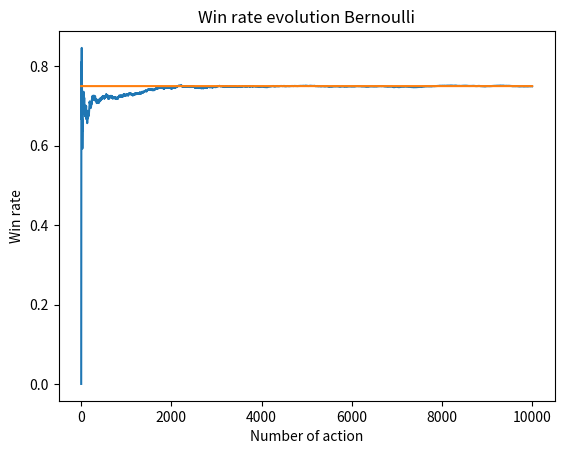

Recreate this plot in Python.
import matplotlib.pyplot as plt
import numpy as np
from typing import Callable
from typing import List
from typing import Optional

from scipy.stats import beta

NUM_TRIALS = 10000
EPSILON = 0.15
Bernoulli_p = [0.2, 0.5, 0.75]
Gaussian_params = [(5,2), (6,2), (1,5)]

class Epsilon:
    def __init__(self, epsilon: float):
        self.__epsilon = epsilon

    @property
    def epsilon(self):
        return self.__epsilon
    
    def __call__(self) -> float:
        """ The epsilon value is given by the derived class """
        raise NotImplementedError("epsilon() has to be implemented in the derived class")
        
class CstEpsilon(Epsilon):
    def __init__(self, epsilon: float):
        super().__init__(epsilon)

    def __call__(self) -> float:
        return self.epsilon
        
class ExpDecayEpsilon(Epsilon):
    """ Exponentialy decaying epsilon value """
    def __init__(self, epsilon: float):
        super().__init__(epsilon)
        self.__count = 0
        self.__alpha = 0.99

    def __call__(self) -> float:
        epsilon = self.epsilon * self.__alpha**self.__count
        self.__count += 1
        return epsilon
       
class LinDecayEpsilon(Epsilon):
    """ Linearly decaying epsilon value """
    def __init__(self, epsilon: float):
        super().__init__(epsilon)
        self.__count = 0
        self.__k = 0.0007

    def __call__(self) -> float:
        epsilon = max(self.epsilon - self.__k*self.__count, 0)
        print(epsilon)
        self.__count += 1
        return epsilon

           
class Distribution:
    pass


class Bandit:
    def __init__(self, R: Distribution):
        """ R is the distribution for the reward (Bernoulli or Gaussian) """
        self.R = R
        self.__N: int = 0 # Number of time this bandit was selected
        self.__e: float = 0 # Estimate of E
        # Define the type of a bandit as the distribution used for the reward
        self.bandit_type = R.__class__.__name__

    @property
    def N(self) -> int:
        return self.__N
    
    @property
    def e(self) -> float:
        return self.__e

    def expected_reward(self) -> float:
        return self.R.E
        
            
    def action(self) -> float:
        """ Take an action (pull the bandit's arm) and get a reward """
        # Since action is performed on the selected bandit increase by 1
        # the number of time the bandit was selected
        self.__N += 1
        reward = self.R()
        self.__e = ((self.__N - 1) * self.__e + reward) /  self.__N 
        return reward


class Bernoulli(Distribution):
    def __init__(self, p):
        """
        p: Bernoulli parameter
        """
        self.p = p
        self.E = p

    def __call__(self) -> float:
        """ Returns 1 with probaility p (therefore 0 with probability 1-p) """
        return np.random.random() < self.p
        
class Gaussian(Distribution):
    def __init__(self, mean: float = 0., stdev: float = 1.):
        """
        mean: The mean of the Gaussian distribution
        stdev: The standard deviation of the Gaussian distribution
        """
        self.mean = mean
        self.stdev = stdev
        self.E = mean
        
    def __call__(self) -> float:
        return np.random.normal(self.mean, self.stdev)

class Beta(Distribution):
    """
    See https://www.statlect.com/probability-distributions/beta-distribution
    """
    def __init__(self, alpha: float = 1., beta: float = 1.):
        self.__alpha = alpha
        self.__beta = beta
        self.__E: float = alpha / (alpha + beta)

    @property
    def alpha(self) -> float:
        return self.__alpha
    
    @alpha.setter
    def alpha(self, alpha: int) -> None:
        self.__alpha = alpha
    
    @property
    def beta(self) -> float:
        return self.__beta
    
    @beta.setter
    def beta(self, beta: int) -> None:
        self.__beta = beta

    @property
    def E(self) -> float:
        return self.__alpha / (self.__alpha + self.__beta)
        
    def __call__(self) -> float:
        return np.random.beta(self.alpha, self.beta)


class BanditAlgorithm:
    """ Interface for all algorithms that are used for the bandit selection. """
    
    def __init__(self, bandits: List[Bandit], epsilon: Epsilon = None):
        self.epsilon = epsilon
        self.bandits = np.array(bandits)
        self.bandits_count = len(bandits)
        self.bandits_indices = np.array(range(self.bandits_count))
        self.bandits_N: List[int] = np.zeros(self.bandits_count)
        self.chosen = None # Keep track of the last chosen bandit

    def explore(self) -> Optional[int]:
        if self.epsilon != None:
            if np.random.random() < self.epsilon():
                return np.random.randint(len(self.bandits))
        return None

    def exploit(self) -> int:
        """ The bandit selection for the explotation depends on the algorithm
        that is used (epsilon-greedy, UCB, Thompson-sampling,...) """
        raise NotImplementedError("exploit() has to be implemented in the derived class")

    def plot(self):
        raise NotImplementedError("plot() has to be implemented in the derived class")
    
    # We use the "Liskov substitution principle" for the update() method
    def update(self, *args, **kwargs) -> None:
        """ This method MUST BE CALLED once the action is taken """
        raise NotImplementedError("update() has to be implemented in the derived class")
        
    def __call__(self) -> Bandit:
         # Select the bandit using the explore/exploit method
        chosen = self.explore()
        if chosen is None:
            chosen = self.exploit()

        self.chosen = chosen
        
        return self.bandits[chosen]
    
    
class EpsilonGreedy(BanditAlgorithm):
    """ Implementation of the Epsilon-Greedy algorithm for bandit selection """

    def __init__(self, bandits: List[Bandit], epsilon: Epsilon = None) -> None:
        super().__init__(bandits, epsilon)
        self.bandits_Q: List[float] = np.zeros(self.bandits_count)
        
    def exploit(self) -> int:
        return np.argmax([bandit_Q for bandit_Q in self.bandits_Q])
   
    def update(self, reward, *args, **kwargs) -> None:
        # Update the bandit's Q
        cum_reward = self.bandits_N[self.chosen] * self.bandits_Q[self.chosen] + reward
        self.bandits_N[self.chosen] += 1
        self.bandits_Q[self.chosen] = cum_reward / self.bandits_N[self.chosen]

    def plot(self):
        pass

class OptimisticInitialValue(EpsilonGreedy):
    """ Implementation of the Optimistic Initial Values algorithm for bandit selection """
    
    def __init__(self, bandits: List[Bandit], initialVal: float = 5) -> None:
        super().__init__(bandits)
        self.bandits_Q = initialVal * np.ones(self.bandits_count)
        self.bandits_N = np.ones(self.bandits_count)
    
    def explore(self) -> Optional[int]:
        return None
    
    def plot(self):
        pass
    

class UCB(EpsilonGreedy):
    """ Implementation of the Upper-Confidence-Bound algorithm for bandit selection """
    def __init__(self, bandits: List[Bandit], epsilon: Epsilon, c: float = 2):
        self.c = c
        super().__init__(bandits, epsilon)
    
    def exploit(self) -> int:
        if any(self.bandits_N == 0):
            chosen = np.random.choice(self.bandits_indices[self.bandits_indices == 0])
        else:
            t = self.bandits_N.sum()
            uncertainty = np.sqrt(self.c * np.log(t) / self.bandits_N)
            chosen = np.argmax(self.bandits_Q + uncertainty)

        return chosen

    def plot(self):
        pass

class TS(BanditAlgorithm):

    """ 
    Thompson Sampling algorithm for bandit selection.
    The implementation is done only for a Bernoulli likelihood.
    """
    def __init__(self, bandits: List[Bandit], epsilon: Epsilon):
        super().__init__(bandits, epsilon)
        self.__Beta = np.array([[1, 1] for _ in range(self.bandits_count)])
            
    def exploit(self) -> int:
        alpha, beta = self.__Beta[:,0], self.__Beta[:,1]
        self.theta_samples = np.random.beta(alpha, beta)
        chosen = np.argmax(self.theta_samples)
        return chosen

    def update(self, R) -> None:
        self.bandits_N[self.chosen] += 1 # This is just for information
        self.__Beta[self.chosen] += (R, 1-R)

    @property
    def Beta(self):
        return self.__Beta

    def plot(self):
        x = np.linspace(0, 1, 200)
        for i, (alpha_, beta_) in enumerate(self.Beta):
            y = beta.pdf(x, alpha_, beta_)
            plt.plot(x, y, label=f"real p: {bandits[i].expected_reward():.2f}, " 
                     f"win rate = {alpha_ - 1}/{bandits[i].N} = "
                     f"{(alpha_ - 1) / bandits[i].N: .3f}")
        plt.title(f"Bandit distributions after {NUM_TRIALS} trials")
        plt.legend()
        plt.show()
        
class Test:
    def __init__(self, trials: int, algo: BanditAlgorithm):
        self.__trials = trials
        self.__algo = algo
        self.__gains = np.zeros(trials) # Gains at each step

    @property
    def trials(self) -> int:
        return self.__trials

    @property
    def gains(self) -> float:
        return self.__gains
    
    def run(self) -> None:
        # Run each trial
        for t in range(self.trials):
            # Select the bandit
            bandit: Bandit = self.__algo()
            
            # Action (pull the arm for the bandit)
            R = bandit.action()

            self.__algo.update(R)
            
            self.__gains[t] = R
    

def plot(test: Test, bandits: List[Bandit]):
    cumulative_gains = np.cumsum(test.gains)
    win_rates = cumulative_gains / (np.arange(test.trials) + 1)
    
    distribution = bandits[0].bandit_type
    max = np.max([bandit.expected_reward() for bandit in bandits])
    plt.title(f"Win rate evolution {distribution}")
    plt.xlabel("Number of action")
    plt.ylabel("Win rate")
    plt.plot(win_rates)
    plt.plot(np.ones(test.trials) * max)
    plt.show()


if __name__=="__main__":

    # List of Bandit object 
    # bandits = [Bandit(Bernoulli(p)) for p in Bernoulli_p]
    # or
    #bandits = [Bandit(Gaussian(mean, stdev)) for (mean, stdev) in Gaussian_params]
    bandits = [Bandit(Bernoulli(p)) for p in Bernoulli_p]

    # Epsilon for the epsilon-greedy algo
    # epsilon = CstEpsilon(EPSILON)
    epsilon = ExpDecayEpsilon(EPSILON)
    #epsilon = LinDecayEpsilon(EPSILON)
    
    # Algorithm for the bandit selection
    #algorithm = EpsilonGreedy(bandits, epsilon)
    # or (UCB with c=0.8 for example)
    #algorithm = UCB(bandits, epsilon, c=0.8)
    # or
    #algorithm = TS(bandits, epsilon)
    # or
    algorithm = OptimisticInitialValue(bandits, 4)

    # Create the Test object and run
    test = Test(NUM_TRIALS, algorithm)
    test.run()

    # Plot
    plot(test, bandits)

    # Number of time each bandit was selected
    for bandit in bandits:
        print(f"Bandit with E = {bandit.expected_reward()} "
              f"was selected {bandit.N} times. "
              f"Estimated E = {bandit.e:.3f}")

    # In the case that Thompson Sampling is used, it is interesting
    # to see the Beta distribution of the expected reward
    algorithm.plot()
    
